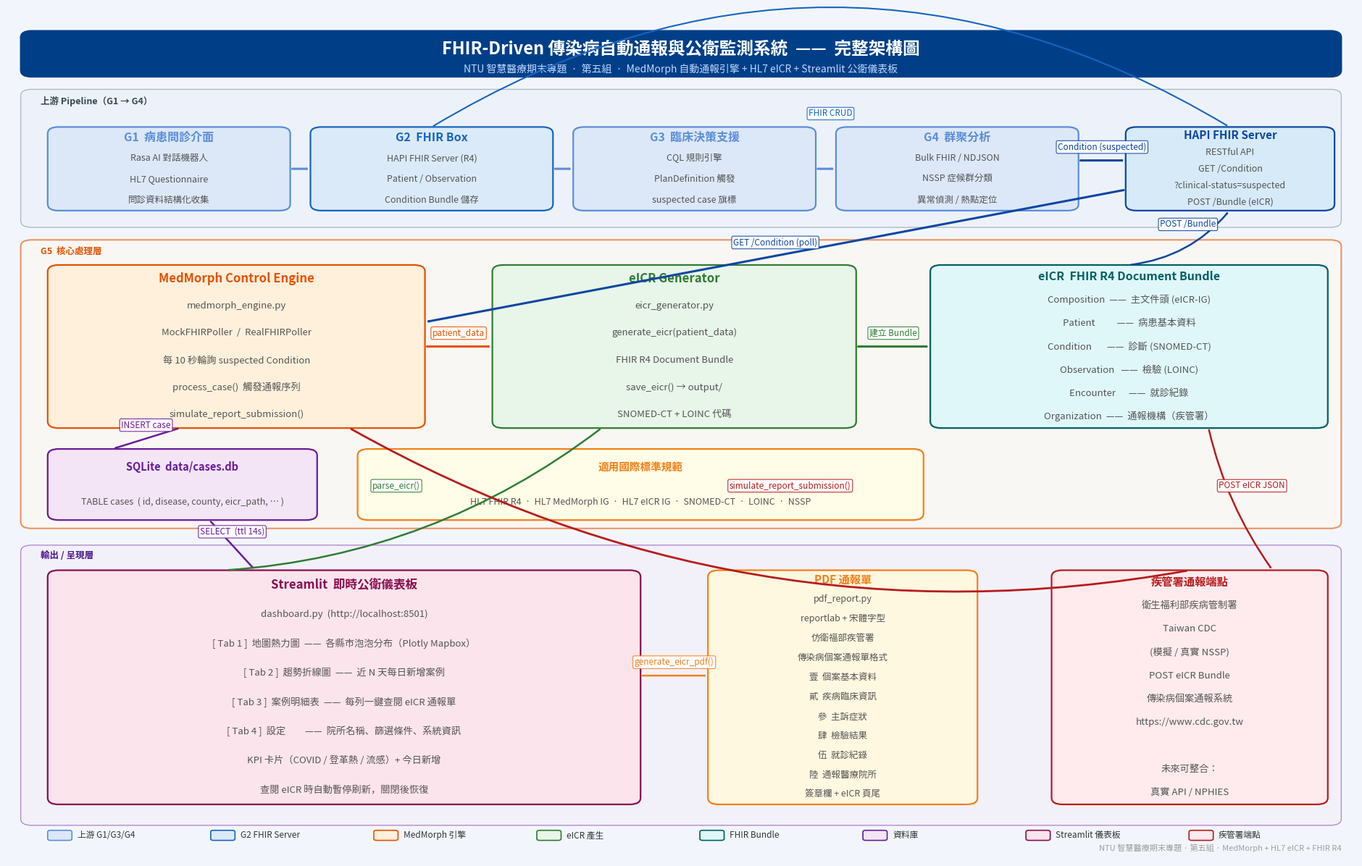

The matplotlib source for this figure:
"""
draw_architecture.py — G5 系統架構圖產生器
==============================================
執行：  uv run python draw_architecture.py
輸出：  architecture_diagram.png（2160x1440 px）
"""

import os
import matplotlib
matplotlib.use("Agg")
import matplotlib.pyplot as plt
import matplotlib.patches as mpatches
from matplotlib.patches import FancyBboxPatch
from matplotlib.font_manager import FontProperties

# ── 中文字型 ──────────────────────────────────────────────────────────────────
_FONT_CANDIDATES = [
    "/System/Library/Fonts/STHeiti Medium.ttc",
    "/System/Library/Fonts/STHeiti Light.ttc",
    "/System/Library/Fonts/Supplemental/Songti.ttc",
]
_FONT_PATH = next((p for p in _FONT_CANDIDATES if os.path.exists(p)), None)

def fp(size=11, bold=False):
    if _FONT_PATH:
        return FontProperties(fname=_FONT_PATH, size=size,
                              weight="bold" if bold else "normal")
    return FontProperties(size=size, weight="bold" if bold else "normal")

# ── 配色 ──────────────────────────────────────────────────────────────────────
C = {
    "bg":       "#F2F6FC",
    "banner":   "#003F87",
    # 上游
    "up_area":  "#EBF1FA",
    "g14_bg":   "#DCE8F8", "g14_bd": "#5B8DD9",
    "g2_bg":    "#DAEAF8", "g2_bd":  "#1565C0",
    "g3_bg":    "#DCE8F8", "g3_bd":  "#5B8DD9",
    "fhir_bg":  "#D6EAF8", "fhir_bd":"#0D47A1",
    # G5 核心
    "core_area":"#FFF8F0",
    "eng_bg":   "#FFF0DC", "eng_bd": "#E65100",
    "eicr_bg":  "#E8F5E9", "eicr_bd":"#2E7D32",
    "bun_bg":   "#E0F7FA", "bun_bd": "#006064",
    "std_bg":   "#FFFDE7", "std_bd": "#F57F17",
    # 輸出
    "out_area": "#F3EEF9",
    "db_bg":    "#F3E5F5", "db_bd":  "#6A1B9A",
    "dash_bg":  "#FCE4EC", "dash_bd":"#880E4F",
    "pdf_bg":   "#FFF8E1", "pdf_bd": "#F57F17",
    "cdc_bg":   "#FFEBEE", "cdc_bd": "#B71C1C",
    # 通用
    "dark":     "#212121",
    "mid":      "#555555",
    "light":    "#888888",
    "white":    "#FFFFFF",
    "arr_main": "#37474F",
    "arr_fhir": "#0D47A1",
    "arr_eicr": "#2E7D32",
    "arr_db":   "#6A1B9A",
    "arr_cdc":  "#B71C1C",
}


# ── 繪圖工具 ──────────────────────────────────────────────────────────────────

def rect(ax, x, y, w, h, bg, bd, lw=1.5, radius=0.008, alpha=1.0, zorder=3):
    p = FancyBboxPatch((x, y), w, h,
                       boxstyle=f"round,pad=0,rounding_size={radius}",
                       linewidth=lw, edgecolor=bd, facecolor=bg,
                       alpha=alpha, zorder=zorder)
    ax.add_patch(p)
    return p


def label(ax, x, y, text, size=10, color=C["dark"], bold=False,
          ha="center", va="center", zorder=4):
    ax.text(x, y, text, ha=ha, va=va,
            fontproperties=fp(size, bold), color=color, zorder=zorder)


def box(ax, x, y, w, h, lines, bg, bd,
        title_size=11.5, body_size=9, lw=1.6):
    """圓角色塊：第一行為標題（粗），後續為內文"""
    rect(ax, x, y, w, h, bg, bd, lw=lw)
    n = len(lines)
    if n == 0:
        return
    # 標題
    label(ax, x+w/2, y+h*(1 - 0.5/n),
          lines[0], size=title_size, color=bd, bold=True)
    # 內文
    for i, ln in enumerate(lines[1:]):
        label(ax, x+w/2, y+h*(1 - (i+1.5)/n),
              ln, size=body_size, color=C["mid"])


def arr(ax, x1, y1, x2, y2, color=C["arr_main"], lw=1.8,
        lbl="", lbl_side="top", rad=0.0, head=0.018):
    style = dict(arrowstyle=f"->,head_width={head},head_length={head*1.2}",
                 color=color, lw=lw,
                 connectionstyle=f"arc3,rad={rad}")
    ax.annotate("", xy=(x2, y2), xytext=(x1, y1),
                arrowprops=style, zorder=6)
    if lbl:
        mx = (x1+x2)/2 + rad*abs(y2-y1)*0.5
        my = (y1+y2)/2
        dy = 0.016 if lbl_side == "top" else -0.022
        ax.text(mx, my+dy, lbl, ha="center", va="center",
                fontproperties=fp(8.5), color=color, zorder=7,
                bbox=dict(boxstyle="round,pad=0.18", fc="white",
                          ec=color, alpha=0.9, lw=0.8))


# ── 主繪圖 ────────────────────────────────────────────────────────────────────

def draw():
    W, H = 24, 15
    fig, ax = plt.subplots(figsize=(W, H))
    fig.patch.set_facecolor(C["bg"])
    ax.set_facecolor(C["bg"])
    ax.set_xlim(0, 1); ax.set_ylim(0, 1)
    ax.axis("off")

    # ── 頂部橫幅 ─────────────────────────────────────────────────────────────
    rect(ax, 0.01, 0.935, 0.98, 0.055, C["banner"], C["banner"], zorder=3)
    label(ax, 0.5, 0.968,
          "FHIR-Driven 傳染病自動通報與公衛監測系統  ——  完整架構圖",
          size=17, color="white", bold=True)
    label(ax, 0.5, 0.944,
          "NTU 智慧醫療期末專題  ·  第五組  ·  MedMorph 自動通報引擎 + HL7 eICR + Streamlit 公衛儀表板",
          size=10, color="#BFD7FF")

    # ── 區塊背景 ──────────────────────────────────────────────────────────────
    # 上游
    rect(ax, 0.01, 0.755, 0.98, 0.165,
         C["up_area"], "#90A4AE", lw=1, alpha=0.7, zorder=1)
    label(ax, 0.025, 0.912, "上游 Pipeline（G1 → G4）",
          size=9, color="#37474F", bold=True, ha="left", va="top")

    # G5 核心
    rect(ax, 0.01, 0.395, 0.98, 0.345,
         C["core_area"], C["eng_bd"], lw=1.5, alpha=0.6, zorder=1)
    label(ax, 0.025, 0.732, "G5  核心處理層",
          size=9, color=C["eng_bd"], bold=True, ha="left", va="top")

    # 輸出
    rect(ax, 0.01, 0.04, 0.98, 0.335,
         C["out_area"], "#7B1FA2", lw=1, alpha=0.5, zorder=1)
    label(ax, 0.025, 0.368, "輸出 / 呈現層",
          size=9, color="#4A148C", bold=True, ha="left", va="top")

    # ── 上游：G1 G2 G3 G4 ────────────────────────────────────────────────────
    gw, gh = 0.18, 0.10
    gy = 0.775
    gxs = [0.03, 0.225, 0.42, 0.615]

    defs = [
        (C["g14_bg"], C["g14_bd"],
         ["G1  病患問診介面",
          "Rasa AI 對話機器人",
          "HL7 Questionnaire",
          "問診資料結構化收集"]),
        (C["g2_bg"], C["g2_bd"],
         ["G2  FHIR Box",
          "HAPI FHIR Server (R4)",
          "Patient / Observation",
          "Condition Bundle 儲存"]),
        (C["g3_bg"], C["g3_bd"],
         ["G3  臨床決策支援",
          "CQL 規則引擎",
          "PlanDefinition 觸發",
          "suspected case 旗標"]),
        (C["g14_bg"], C["g14_bd"],
         ["G4  群聚分析",
          "Bulk FHIR / NDJSON",
          "NSSP 症候群分類",
          "異常偵測 / 熱點定位"]),
    ]
    for gx, (bg, bd, lines) in zip(gxs, defs):
        box(ax, gx, gy, gw, gh, lines, bg, bd)

    # G1→G2→G3→G4 箭頭
    for i in range(3):
        arr(ax, gxs[i]+gw, gy+gh/2, gxs[i+1], gy+gh/2,
            color=C["g14_bd"], lw=2.2)

    # FHIR Server（右側，共用）
    fhir_x = 0.83
    box(ax, fhir_x, gy, 0.155, gh,
        ["HAPI FHIR Server",
         "RESTful API",
         "GET /Condition",
         "?clinical-status=suspected",
         "POST /Bundle (eICR)"],
        C["fhir_bg"], C["fhir_bd"], title_size=11)

    # G4 → FHIR Server
    arr(ax, gxs[3]+gw, gy+gh*0.6, fhir_x, gy+gh*0.6,
        color=C["fhir_bd"], lw=2.2,
        lbl="Condition (suspected)")

    # G2 ↔ FHIR Server (Patient/Obs)
    arr(ax, gxs[1]+gw*0.5, gy+gh, fhir_x+0.077, gy+gh,
        color=C["g2_bd"], lw=1.5, rad=-0.3,
        lbl="FHIR CRUD")

    # ── G5 核心：MedMorph Engine ──────────────────────────────────────────────
    eng_x, eng_y, eng_w, eng_h = 0.03, 0.515, 0.28, 0.195
    box(ax, eng_x, eng_y, eng_w, eng_h,
        ["MedMorph Control Engine",
         "medmorph_engine.py",
         "MockFHIRPoller  /  RealFHIRPoller",
         "每 10 秒輪詢 suspected Condition",
         "process_case()  觸發通報序列",
         "simulate_report_submission()"],
        C["eng_bg"], C["eng_bd"], title_size=12, body_size=9.5)

    # FHIR Server → MedMorph
    arr(ax, fhir_x, gy+0.025, eng_x+eng_w, eng_y+eng_h*0.65,
        color=C["fhir_bd"], lw=2.2,
        lbl="GET /Condition (poll)", lbl_side="top")

    # ── eICR Generator ────────────────────────────────────────────────────────
    eicr_x, eicr_y, eicr_w, eicr_h = 0.36, 0.515, 0.27, 0.195
    box(ax, eicr_x, eicr_y, eicr_w, eicr_h,
        ["eICR Generator",
         "eicr_generator.py",
         "generate_eicr(patient_data)",
         "FHIR R4 Document Bundle",
         "save_eicr() → output/",
         "SNOMED-CT + LOINC 代碼"],
        C["eicr_bg"], C["eicr_bd"], title_size=12, body_size=9.5)

    # MedMorph → eICR Generator
    arr(ax, eng_x+eng_w, eng_y+eng_h/2, eicr_x, eicr_y+eicr_h/2,
        color=C["eng_bd"], lw=2.2, lbl="patient_data")

    # ── eICR Bundle 結構 ──────────────────────────────────────────────────────
    bun_x, bun_y, bun_w, bun_h = 0.685, 0.515, 0.295, 0.195
    box(ax, bun_x, bun_y, bun_w, bun_h,
        ["eICR  FHIR R4 Document Bundle",
         "Composition  ——  主文件頭 (eICR-IG)",
         "Patient          ——  病患基本資料",
         "Condition       ——  診斷 (SNOMED-CT)",
         "Observation   ——  檢驗 (LOINC)",
         "Encounter      ——  就診紀錄",
         "Organization  ——  通報機構（疾管署）"],
        C["bun_bg"], C["bun_bd"], title_size=11.5, body_size=9.5)

    # eICR Generator → Bundle
    arr(ax, eicr_x+eicr_w, eicr_y+eicr_h/2, bun_x, bun_y+bun_h/2,
        color=C["eicr_bd"], lw=2.2, lbl="建立 Bundle")

    # Bundle → FHIR Server (POST)
    arr(ax, bun_x+bun_w*0.5, bun_y+bun_h, fhir_x+0.077, gy,
        color=C["fhir_bd"], lw=1.8, rad=0.2,
        lbl="POST /Bundle", lbl_side="top")

    # ── SQLite DB ─────────────────────────────────────────────────────────────
    db_x, db_y, db_w, db_h = 0.03, 0.405, 0.20, 0.085
    box(ax, db_x, db_y, db_w, db_h,
        ["SQLite  data/cases.db",
         "TABLE cases  ( id, disease, county, eicr_path, … )"],
        C["db_bg"], C["db_bd"], title_size=10.5, body_size=9)

    arr(ax, eng_x+eng_w*0.35, eng_y, eng_x+eng_w*0.35-0.05, db_y+db_h,
        color=C["db_bd"], lw=1.8, lbl="INSERT case")

    # ── 標準規範 ──────────────────────────────────────────────────────────────
    std_x, std_y, std_w, std_h = 0.26, 0.405, 0.42, 0.085
    box(ax, std_x, std_y, std_w, std_h,
        ["適用國際標準規範",
         "HL7 FHIR R4  ·  HL7 MedMorph IG  ·  HL7 eICR IG  ·  SNOMED-CT  ·  LOINC  ·  NSSP"],
        C["std_bg"], C["std_bd"], title_size=10.5, body_size=9)

    # ── 輸出層：Streamlit Dashboard ───────────────────────────────────────────
    dash_x, dash_y, dash_w, dash_h = 0.03, 0.065, 0.44, 0.28
    box(ax, dash_x, dash_y, dash_w, dash_h,
        ["Streamlit  即時公衛儀表板",
         "dashboard.py  (http://localhost:8501)",
         "[ Tab 1 ]  地圖熱力圖  ——  各縣市泡泡分布（Plotly Mapbox）",
         "[ Tab 2 ]  趨勢折線圖  ——  近 N 天每日新增案例",
         "[ Tab 3 ]  案例明細表  ——  每列一鍵查閱 eICR 通報單",
         "[ Tab 4 ]  設定         ——  院所名稱、篩選條件、系統資訊",
         "KPI 卡片（COVID / 登革熱 / 流感）+ 今日新增",
         "查閱 eICR 時自動暫停刷新，關閉後恢復"],
        C["dash_bg"], C["dash_bd"], title_size=12, body_size=9.5)

    # SQLite → Dashboard
    arr(ax, db_x+db_w*0.6, db_y, dash_x+dash_w*0.35, dash_y+dash_h,
        color=C["db_bd"], lw=1.8,
        lbl="SELECT  (ttl 14s)")

    # ── PDF 通報單 ────────────────────────────────────────────────────────────
    pdf_x, pdf_y, pdf_w, pdf_h = 0.52, 0.065, 0.20, 0.28
    box(ax, pdf_x, pdf_y, pdf_w, pdf_h,
        ["PDF 通報單",
         "pdf_report.py",
         "reportlab + 宋體字型",
         "仿衛福部疾管署",
         "傳染病個案通報單格式",
         "壹  個案基本資料",
         "貳  疾病臨床資訊",
         "參  主訴症狀",
         "肆  檢驗結果",
         "伍  就診紀錄",
         "陸  通報醫療院所",
         "簽章欄 + eICR 頁尾"],
        C["pdf_bg"], C["pdf_bd"], title_size=11, body_size=9)

    # Dashboard → PDF
    arr(ax, dash_x+dash_w, dash_y+dash_h*0.55, pdf_x, pdf_y+pdf_h*0.55,
        color=C["pdf_bd"], lw=1.8, lbl="generate_eicr_pdf()")

    # eICR JSON → Dashboard (eicr_path)
    arr(ax, eicr_x+eicr_w*0.3, eicr_y, dash_x+dash_w*0.3, dash_y+dash_h,
        color=C["eicr_bd"], lw=1.8, rad=-0.15,
        lbl="parse_eicr()", lbl_side="top")

    # ── 疾管署通報端點 ────────────────────────────────────────────────────────
    cdc_x, cdc_y, cdc_w, cdc_h = 0.775, 0.065, 0.205, 0.28
    box(ax, cdc_x, cdc_y, cdc_w, cdc_h,
        ["疾管署通報端點",
         "衛生福利部疾病管制署",
         "Taiwan CDC",
         "(模擬 / 真實 NSSP)",
         "POST eICR Bundle",
         "傳染病個案通報系統",
         "https://www.cdc.gov.tw",
         "",
         "未來可整合：",
         "真實 API / NPHIES"],
        C["cdc_bg"], C["cdc_bd"], title_size=11, body_size=9.5)

    # MedMorph → CDC (simulate POST)
    arr(ax, eng_x+eng_w*0.8, eng_y, cdc_x+cdc_w*0.5, cdc_y+cdc_h,
        color=C["cdc_bd"], lw=2, rad=0.18,
        lbl="simulate_report_submission()")

    # Bundle → CDC (POST eICR)
    arr(ax, bun_x+bun_w*0.7, bun_y, cdc_x+cdc_w*0.8, cdc_y+cdc_h,
        color=C["cdc_bd"], lw=1.8, rad=0.1,
        lbl="POST eICR JSON")

    # ── 圖例 ──────────────────────────────────────────────────────────────────
    items = [
        (C["g14_bg"], C["g14_bd"], "上游 G1/G3/G4"),
        (C["g2_bg"],  C["g2_bd"],  "G2 FHIR Server"),
        (C["eng_bg"], C["eng_bd"], "MedMorph 引擎"),
        (C["eicr_bg"],C["eicr_bd"],"eICR 產生"),
        (C["bun_bg"], C["bun_bd"], "FHIR Bundle"),
        (C["db_bg"],  C["db_bd"],  "資料庫"),
        (C["dash_bg"],C["dash_bd"],"Streamlit 儀表板"),
        (C["cdc_bg"], C["cdc_bd"], "疾管署端點"),
    ]
    lx = 0.03
    for i, (bg, bd, lbl_t) in enumerate(items):
        px = lx + i * 0.121
        r = FancyBboxPatch((px, 0.022), 0.018, 0.012,
                           boxstyle="round,pad=0,rounding_size=0.002",
                           lw=1.2, edgecolor=bd, facecolor=bg, zorder=4)
        ax.add_patch(r)
        ax.text(px+0.022, 0.028, lbl_t, va="center",
                fontproperties=fp(8.5), color="#333", zorder=5)

    label(ax, 0.99, 0.008,
          "NTU 智慧醫療期末專題 · 第五組 · MedMorph + HL7 eICR + FHIR R4",
          size=8, color="#9E9E9E", ha="right", va="bottom")

    # ── 儲存 ──────────────────────────────────────────────────────────────────
    out = "architecture_diagram.png"
    fig.savefig(out, dpi=180, bbox_inches="tight",
                facecolor=C["bg"], edgecolor="none")
    plt.close(fig)
    sz = os.path.getsize(out)
    print(f"✅ 架構圖已儲存：{out}  ({sz//1024} KB)")


if __name__ == "__main__":
    draw()
